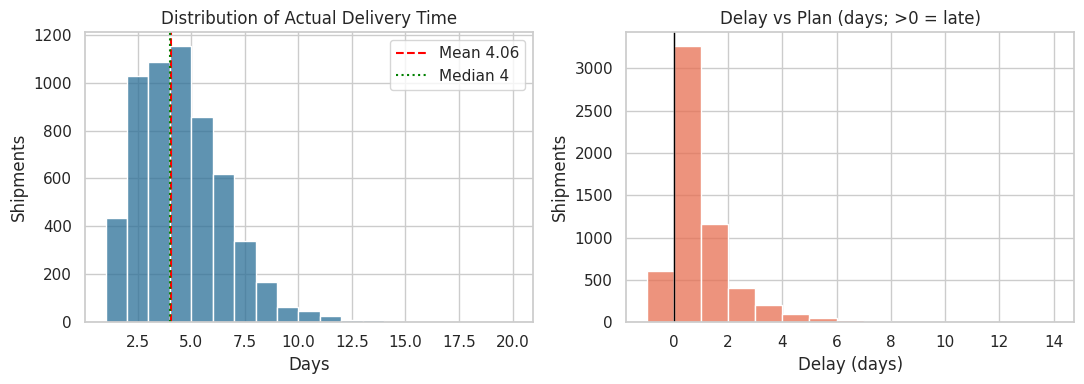

Write the Python code that produced this figure. (Note: this script raises an exception after producing the figure.)
"""
Week 3 - Advanced Data Analysis and Visualization in Logistics
Simulates 6,000 shipments, validates/cleans them, runs EDA and builds figures.
"""
import json
import numpy as np
import pandas as pd
import matplotlib
matplotlib.use("Agg")
import matplotlib.pyplot as plt
import seaborn as sns
from scipy import stats

rng = np.random.default_rng(42)
sns.set_theme(style="whitegrid", palette="deep", font_scale=1.0)
FIG = "figs/"
OUT = {}

# ----------------------------------------------------------------------
# 1. DATA SIMULATION
# ----------------------------------------------------------------------
N = 6000
hubs = {"Mumbai": 0.28, "Delhi": 0.24, "Chennai": 0.18, "Kolkata": 0.15, "Pune": 0.15}
regions = {"North": 0.22, "South": 0.20, "East": 0.16, "West": 0.24, "Central": 0.18}
carriers = {"SwiftLine": 0.30, "RoadKing": 0.28, "CargoPlus": 0.24, "EcoFreight": 0.18}
modes = {"Road": 0.68, "Rail": 0.22, "Air": 0.10}

# hub -> region approximate distance matrix (km)
dist_base = pd.DataFrame(
    [[1400, 1000, 2000, 350, 800],    # Mumbai
     [300, 2200, 1500, 1100, 900],    # Delhi
     [2200, 350, 1650, 1300, 1100],   # Chennai
     [1500, 1700, 400, 2000, 1100],   # Kolkata
     [1450, 850, 1800, 200, 650]],    # Pune
    index=list(hubs), columns=["North", "South", "East", "West", "Central"],
)

df = pd.DataFrame({
    "shipment_id": [f"SH{100000+i}" for i in range(N)],
    "origin_hub": rng.choice(list(hubs), N, p=list(hubs.values())),
    "dest_region": rng.choice(list(regions), N, p=list(regions.values())),
    "carrier": rng.choice(list(carriers), N, p=list(carriers.values())),
    "mode": rng.choice(list(modes), N, p=list(modes.values())),
    "priority": rng.choice(["Standard", "Express"], N, p=[0.82, 0.18]),
})

# ship date: whole of 2025, with a Q4 peak (Oct-Dec weighted heavier)
month_w = np.array([0.070, 0.065, 0.075, 0.075, 0.080, 0.075,
                    0.080, 0.085, 0.090, 0.100, 0.115, 0.090])
month_w /= month_w.sum()
months = rng.choice(np.arange(1, 13), N, p=month_w)
days = rng.integers(1, 28, N)
df["ship_date"] = pd.to_datetime(dict(year=2025, month=months, day=days))

df["distance_km"] = [
    dist_base.loc[h, r] * rng.normal(1.0, 0.06)
    for h, r in zip(df.origin_hub, df.dest_region)
]
df["distance_km"] = df["distance_km"].round(0)

df["weight_kg"] = np.clip(rng.lognormal(mean=5.6, sigma=0.9, size=N), 20, 9000).round(1)
df["volume_m3"] = (df.weight_kg / rng.normal(180, 35, N).clip(80, 400)).round(2)
df["units"] = np.maximum(1, (df.weight_kg / rng.normal(12, 3, N).clip(4, 30)).round()).astype(int)

# ---- transport cost model (INR): mode rate per tonne-km + fixed + noise
rate = {"Road": 4.2, "Rail": 2.6, "Air": 16.0}       # INR per tonne-km
fixed = {"Road": 900, "Rail": 1500, "Air": 3500}
carrier_mult = {"SwiftLine": 1.00, "RoadKing": 0.95, "CargoPlus": 1.08, "EcoFreight": 0.92}
tonnes = df.weight_kg / 1000
df["transport_cost"] = (
    df["mode"].map(fixed)
    + df["mode"].map(rate) * df.distance_km * np.maximum(tonnes, 0.25)
)
df["transport_cost"] *= df.carrier.map(carrier_mult)
df.loc[df.priority == "Express", "transport_cost"] *= 1.25
df["transport_cost"] *= rng.normal(1.0, 0.07, N)
df["transport_cost"] = df.transport_cost.round(0)

# ---- delivery time model
speed = {"Road": 520, "Rail": 380, "Air": 1800}      # km per transit-day equivalent
df["planned_days"] = np.ceil(df.distance_km / df["mode"].map(speed) + 1).astype(int)
df.loc[df.priority == "Express", "planned_days"] = np.maximum(
    1, df.planned_days - 1
)

delay_mu = np.full(N, 0.30)
delay_mu += df.carrier.map({"SwiftLine": 0.0, "RoadKing": 0.05, "CargoPlus": 0.85, "EcoFreight": 0.12})
delay_mu += df["mode"].map({"Road": 0.10, "Rail": 0.30, "Air": -0.10})
delay_mu += np.where(df.ship_date.dt.month.isin([10, 11, 12]), 0.55, 0.0)  # peak season
delay_mu += np.where(df.origin_hub == "Kolkata", 0.35, 0.0)                # congested hub
delay_mu += np.where((df.origin_hub == "Kolkata") & (df.dest_region == "North"), 0.60, 0.0)
delay_mu += np.where(df.ship_date.dt.month.isin([7, 8, 9]), 0.20, 0.0)     # monsoon
delay_mu += df.distance_km / 6000
delay_mu += np.where(df.priority == "Express", -0.15, 0.0)
delay_mu = np.clip(delay_mu, 0.05, None)
df["delay_days"] = (rng.gamma(shape=1.2, scale=delay_mu / 1.2) - 0.65).round(0)
df["actual_days"] = np.maximum(1, df.planned_days + df.delay_days).astype(int)
df["delay_days"] = (df.actual_days - df.planned_days)

raw = df.copy()

# ---- inject realistic data quality problems (for the validation step)
inj = rng.choice(N, 150, replace=False)
df.loc[inj[:60], "transport_cost"] = np.nan
df.loc[inj[60:105], "weight_kg"] = np.nan
df.loc[inj[105:130], "carrier"] = np.nan
df.loc[inj[130:], "distance_km"] = np.nan
neg = rng.choice(N, 12, replace=False)
df.loc[neg, "weight_kg"] = -df.loc[neg, "weight_kg"]              # sign errors
ext = rng.choice(N, 8, replace=False)
df.loc[ext, "transport_cost"] = df.loc[ext, "transport_cost"] * 40  # keying errors
dups = df.sample(45, random_state=1)
df = pd.concat([df, dups], ignore_index=True)

OUT["rows_raw"] = int(len(df))

# ----------------------------------------------------------------------
# 2. DATA VALIDATION & CLEANING
# ----------------------------------------------------------------------
checks = {}
checks["duplicate_shipment_ids"] = int(df.duplicated("shipment_id").sum())
checks["missing_transport_cost"] = int(df.transport_cost.isna().sum())
checks["missing_weight_kg"] = int(df.weight_kg.isna().sum())
checks["missing_carrier"] = int(df.carrier.isna().sum())
checks["missing_distance_km"] = int(df.distance_km.isna().sum())
checks["negative_weight"] = int((df.weight_kg < 0).sum())
checks["actual_lt_1_day"] = int((df.actual_days < 1).sum())
checks["ship_date_outside_2025"] = int((df.ship_date.dt.year != 2025).sum())
# cost-per-tonne-km sanity range check (computed before outlier removal)
df["cost_per_tkm"] = df.transport_cost / (np.maximum(df.weight_kg.abs(), 250) / 1000 * df.distance_km)
def outlier_mask(d):
    """3xIQR fence on log(cost per tonne-km), computed separately per transport mode."""
    lg = np.log(d.cost_per_tkm)
    mask = pd.Series(False, index=d.index)
    for _, idx in d.groupby("mode").groups.items():
        q1, q3 = lg.loc[idx].quantile([0.25, 0.75])
        i = q3 - q1
        mask.loc[idx] = (lg.loc[idx] > q3 + 3 * i) | (lg.loc[idx] < q1 - 3 * i)
    return mask
_tmp = df.dropna(subset=["transport_cost", "weight_kg", "distance_km"]).copy()
_tmp["weight_kg"] = _tmp.weight_kg.abs()
_tmp["cost_per_tkm"] = _tmp.transport_cost / (np.maximum(_tmp.weight_kg, 250) / 1000 * _tmp.distance_km)
checks["extreme_cost_outliers_3xIQR"] = int(outlier_mask(_tmp).sum())
OUT["checks_before"] = checks

clean = df.drop_duplicates("shipment_id").copy()
clean["weight_kg"] = clean.weight_kg.abs()                       # fix sign errors
clean = clean.dropna(subset=["transport_cost", "weight_kg", "carrier", "distance_km"])
clean["cost_per_tkm"] = clean.transport_cost / (np.maximum(clean.weight_kg, 250) / 1000 * clean.distance_km)
om = outlier_mask(clean)
n_out = int(om.sum())
clean = clean[~om].copy()
OUT["rows_clean"] = int(len(clean))
OUT["removed"] = {
    "duplicates": checks["duplicate_shipment_ids"],
    "missing_any_critical_field": OUT["rows_raw"] - checks["duplicate_shipment_ids"] - len(clean) - n_out,
    "extreme_outliers": n_out,
}

# post-cleaning checks
post = {
    "duplicate_shipment_ids": int(clean.duplicated("shipment_id").sum()),
    "missing_values_total": int(clean[["transport_cost", "weight_kg", "carrier", "distance_km"]].isna().sum().sum()),
    "negative_weight": int((clean.weight_kg < 0).sum()),
    "actual_lt_1_day": int((clean.actual_days < 1).sum()),
    "cost_per_tkm_max": round(float(clean.cost_per_tkm.max()), 2),
}
OUT["checks_after"] = post
OUT["retention_pct"] = round(100 * len(clean) / (OUT["rows_raw"] - checks["duplicate_shipment_ids"]), 2)

# derived features
clean["month"] = clean.ship_date.dt.month
clean["on_time"] = (clean.delay_days <= 0).astype(int)
clean["cost_per_kg"] = clean.transport_cost / clean.weight_kg
clean["cost_per_unit"] = clean.transport_cost / clean.units
clean["quarter"] = "Q" + clean.ship_date.dt.quarter.astype(str)
clean["lane"] = clean.origin_hub + " -> " + clean.dest_region
clean.to_csv("logistics_clean.csv", index=False)
clean.head(25).to_csv("logistics_sample.csv", index=False)

# ----------------------------------------------------------------------
# 3. EDA
# ----------------------------------------------------------------------
num_cols = ["distance_km", "weight_kg", "volume_m3", "units",
            "transport_cost", "planned_days", "actual_days", "delay_days"]
desc = clean[num_cols].describe().T
desc["median"] = clean[num_cols].median()
desc["skew"] = clean[num_cols].skew()
desc["cv_pct"] = 100 * clean[num_cols].std() / clean[num_cols].mean()
OUT["describe"] = desc.round(2).to_dict("index")
OUT["on_time_rate"] = round(100 * clean.on_time.mean(), 2)
OUT["avg_delay"] = round(clean.delay_days.mean(), 2)
OUT["avg_delay_late_only"] = round(clean.loc[clean.delay_days > 0, "delay_days"].mean(), 2)
OUT["total_cost"] = float(clean.transport_cost.sum())
OUT["cost_per_kg_overall"] = round(clean.transport_cost.sum() / clean.weight_kg.sum(), 2)

# Group stats
def grp(col):
    g = clean.groupby(col).agg(
        shipments=("shipment_id", "count"),
        otd=("on_time", "mean"),
        avg_delay=("delay_days", "mean"),
        avg_actual=("actual_days", "mean"),
        avg_cost=("transport_cost", "mean"),
        cost_kg=("cost_per_kg", "median"),
        cost_tkm=("cost_per_tkm", "median"),
        total_cost=("transport_cost", "sum"),
    )
    g["otd"] = (g.otd * 100).round(1)
    return g.round(2)

for c in ["carrier", "mode", "origin_hub", "dest_region", "quarter", "priority"]:
    OUT["grp_" + c] = grp(c).to_dict("index")
OUT["grp_month"] = grp("month").to_dict("index")

# Correlation
corr_cols = ["distance_km", "weight_kg", "volume_m3", "units",
             "transport_cost", "planned_days", "actual_days", "delay_days"]
corr = clean[corr_cols].corr(method="pearson")
OUT["corr_cost"] = corr["transport_cost"].round(3).to_dict()
OUT["corr_delay"] = corr["delay_days"].round(3).to_dict()
spear = clean[corr_cols].corr(method="spearman")
OUT["spearman_cost"] = spear["transport_cost"].round(3).to_dict()

# Statistical tests
groups = [g.delay_days.values for _, g in clean.groupby("carrier")]
kw = stats.kruskal(*groups)
OUT["kruskal_carrier_delay"] = {"H": round(float(kw.statistic), 2), "p": float(kw.pvalue)}
peak = clean[clean.month.isin([10, 11, 12])].delay_days
offp = clean[~clean.month.isin([10, 11, 12])].delay_days
tt = stats.ttest_ind(peak, offp, equal_var=False)
OUT["ttest_peak"] = {"peak_mean": round(float(peak.mean()), 3), "off_mean": round(float(offp.mean()), 3),
                     "t": round(float(tt.statistic), 2), "p": float(tt.pvalue),
                     "n_peak": int(len(peak)), "n_off": int(len(offp))}
# normality of delivery time
sh = stats.shapiro(clean.actual_days.sample(5000, random_state=1))
OUT["shapiro_actual_days"] = {"W": round(float(sh.statistic), 4), "p": float(sh.pvalue)}

# Regression cost ~ tonne-km  (Road only, for worked example)
road = clean[clean["mode"] == "Road"].copy()
road["tkm"] = np.maximum(road.weight_kg, 250) / 1000 * road.distance_km
sl = stats.linregress(road.tkm, road.transport_cost)
OUT["reg_road"] = {"slope": round(sl.slope, 3), "intercept": round(sl.intercept, 1),
                   "r2": round(sl.rvalue ** 2, 4), "n": int(len(road))}

# Lane analysis
lane = clean.groupby("lane").agg(n=("shipment_id", "count"), otd=("on_time", "mean"),
                                  delay=("delay_days", "mean")).reset_index()
lane = lane[lane.n >= 30].sort_values("delay", ascending=False)
OUT["worst_lanes"] = lane.head(5).round(3).to_dict("records")
OUT["best_lanes"] = lane.tail(3).round(3).to_dict("records")

# ----------------------------------------------------------------------
# 4. VISUALISATIONS
# ----------------------------------------------------------------------
# Fig 1 - distribution of actual delivery time
fig, ax = plt.subplots(1, 2, figsize=(11, 4))
sns.histplot(clean.actual_days, bins=range(1, int(clean.actual_days.max()) + 2), ax=ax[0], color="#2a6f97")
ax[0].axvline(clean.actual_days.mean(), color="red", ls="--", label=f"Mean {clean.actual_days.mean():.2f}")
ax[0].axvline(clean.actual_days.median(), color="green", ls=":", label=f"Median {clean.actual_days.median():.0f}")
ax[0].set(title="Distribution of Actual Delivery Time", xlabel="Days", ylabel="Shipments")
ax[0].legend()
sns.histplot(clean.delay_days, bins=range(int(clean.delay_days.min()), int(clean.delay_days.max()) + 2),
             ax=ax[1], color="#e76f51")
ax[1].axvline(0, color="black", lw=1)
ax[1].set(title="Delay vs Plan (days; >0 = late)", xlabel="Delay (days)", ylabel="Shipments")
plt.tight_layout(); plt.savefig(FIG + "fig1_dist.png", dpi=160); plt.close()

# Fig 2 - boxplot delay by carrier + OTD annotation
fig, ax = plt.subplots(figsize=(8, 4.5))
order = clean.groupby("carrier").delay_days.mean().sort_values().index
sns.boxplot(data=clean, x="carrier", y="delay_days", order=order, ax=ax, showfliers=False)
for i, c in enumerate(order):
    ax.text(i, clean.delay_days.quantile(0.985) + 0.2,
            f"OTD {clean[clean.carrier==c].on_time.mean()*100:.1f}%", ha="center", fontsize=9, fontweight="bold")
ax.axhline(0, color="black", lw=0.8)
ax.set(title="Delay Days by Carrier", xlabel="", ylabel="Delay (days)")
plt.tight_layout(); plt.savefig(FIG + "fig2_carrier_box.png", dpi=160); plt.close()

# Fig 3 - monthly volume vs OTD
m = clean.groupby("month").agg(n=("shipment_id", "count"), otd=("on_time", "mean")).reset_index()
fig, ax1 = plt.subplots(figsize=(10, 4.5))
ax1.bar(m.month, m.n, color="#8ecae6", label="Shipments")
ax1.set_xlabel("Month (2025)"); ax1.set_ylabel("Shipments"); ax1.set_xticks(range(1, 13))
ax2 = ax1.twinx()
ax2.plot(m.month, m.otd * 100, color="#d00000", marker="o", lw=2, label="On-time %")
ax2.set_ylabel("On-time delivery %"); ax2.grid(False)
ax2.set_ylim(40, 80)
for x, y in zip(m.month, m.otd * 100):
    ax2.annotate(f"{y:.0f}", (x, y), textcoords="offset points", xytext=(0, 7), ha="center", fontsize=8, color="#d00000")
ax1.set_title("Monthly Shipment Volume vs On-Time Delivery Rate")
h1, l1 = ax1.get_legend_handles_labels(); h2, l2 = ax2.get_legend_handles_labels()
ax1.legend(h1 + h2, l1 + l2, loc="upper left")
plt.tight_layout(); plt.savefig(FIG + "fig3_monthly.png", dpi=160); plt.close()

# Fig 4 - correlation heatmap
fig, ax = plt.subplots(figsize=(8, 6.2))
mask = np.triu(np.ones_like(corr, dtype=bool), k=1)
sns.heatmap(corr, annot=True, fmt=".2f", cmap="RdBu_r", center=0, vmin=-1, vmax=1, mask=mask, ax=ax,
            cbar_kws={"shrink": 0.8})
ax.set_title("Pearson Correlation Matrix")
plt.tight_layout(); plt.savefig(FIG + "fig4_corr.png", dpi=160); plt.close()

# Fig 5 - cost vs distance scatter by mode (log-y)
fig, ax = plt.subplots(figsize=(8.5, 5))
samp = clean.sample(2000, random_state=3)
sns.scatterplot(data=samp, x="distance_km", y="transport_cost", hue="mode", size="weight_kg",
                sizes=(8, 140), alpha=0.5, ax=ax)
ax.set_yscale("log")
ax.set(title="Transport Cost vs Distance (bubble size = weight)", xlabel="Distance (km)", ylabel="Cost (INR, log scale)")
plt.tight_layout(); plt.savefig(FIG + "fig5_cost_scatter.png", dpi=160); plt.close()

# Fig 6 - cost per kg by mode and weight band
clean["weight_band"] = pd.cut(clean.weight_kg, [0, 150, 400, 1000, 3000, 10000],
                              labels=["<150", "150-400", "400-1000", "1000-3000", ">3000"])
pv = clean.pivot_table(index="weight_band", columns="mode", values="cost_per_kg", aggfunc="median", observed=True)
OUT["cost_per_kg_band_mode"] = pv.round(2).to_dict()
fig, ax = plt.subplots(figsize=(8.5, 4.5))
pv.plot(kind="bar", ax=ax, rot=0)
ax.set(title="Median Cost per kg by Weight Band and Mode", xlabel="Weight band (kg)", ylabel="INR per kg")
plt.tight_layout(); plt.savefig(FIG + "fig6_costkg.png", dpi=160); plt.close()

# Fig 7 - hub x region delay heatmap (bottleneck)
hm = clean.pivot_table(index="origin_hub", columns="dest_region", values="delay_days", aggfunc="mean")
fig, ax = plt.subplots(figsize=(7.5, 4.8))
sns.heatmap(hm, annot=True, fmt=".2f", cmap="YlOrRd", ax=ax, cbar_kws={"label": "Mean delay (days)"})
ax.set_title("Mean Delay: Origin Hub x Destination Region"); ax.set_xlabel(""); ax.set_ylabel("")
plt.tight_layout(); plt.savefig(FIG + "fig7_heatmap.png", dpi=160); plt.close()

# Fig 8 - cost share vs OTD by carrier (bar + table style) -> avg cost per kg by carrier & mode (mix check)
fig, ax = plt.subplots(figsize=(8.5, 4.5))
cm = clean.groupby(["carrier", "mode"]).cost_per_tkm.median().unstack()
cm.plot(kind="bar", ax=ax, rot=0)
ax.set(title="Median Cost per Tonne-km by Carrier and Mode", xlabel="", ylabel="INR / tonne-km")
plt.tight_layout(); plt.savefig(FIG + "fig8_carrier_cost.png", dpi=160); plt.close()
OUT["carrier_mode_tkm"] = cm.round(2).to_dict()

# ----------------------------------------------------------------------
# 5. RECOMMENDATION IMPACT (worked numbers)
# ----------------------------------------------------------------------
cp = clean[clean.carrier == "CargoPlus"]
ss = clean[clean.carrier == "SwiftLine"]
# scenario A: shift half of CargoPlus Road/Rail volume to the best-performing carriers
shift_n = int(len(cp) * 0.5)
otd_cp, otd_rest = cp.on_time.mean(), clean[clean.carrier != "CargoPlus"].on_time.mean()
new_otd = (clean.on_time.sum() + shift_n * (otd_rest - otd_cp)) / len(clean)
OUT["scenario_shift"] = {"cp_n": int(len(cp)), "shift_n": shift_n,
                         "otd_cp": round(otd_cp * 100, 1), "otd_rest": round(otd_rest * 100, 1),
                         "new_overall_otd": round(new_otd * 100, 2)}
# scenario B: Air -> Express-road/rail for Standard priority, distance<=1500 km
air_std = clean[(clean["mode"] == "Air") & (clean.priority == "Standard")]
air_short = air_std[air_std.distance_km <= 1500]
road_med_tkm = clean[(clean["mode"] == "Road")].cost_per_tkm.median()
air_med_tkm = clean[(clean["mode"] == "Air")].cost_per_tkm.median()
est_save = float(air_short.transport_cost.sum() * (1 - road_med_tkm / air_med_tkm))
OUT["scenario_air"] = {"n": int(len(air_short)), "air_cost": float(air_short.transport_cost.sum()),
                       "road_over_air_ratio": round(road_med_tkm / air_med_tkm, 3),
                       "est_saving": round(est_save, 0),
                       "pct_of_total": round(100 * est_save / OUT["total_cost"], 2),
                       "extra_days_avg": round(float((np.ceil(air_short.distance_km / 520 + 1) -
                                                      np.ceil(air_short.distance_km / 1800 + 1)).mean()), 2)}
# scenario C: peak-season uplift -> reduce Q4 delay by pre-booking: 30% reduction of Q4 delay-days
q4 = clean[clean.month.isin([10, 11, 12])]
OUT["scenario_peak"] = {"q4_n": int(len(q4)), "q4_otd": round(q4.on_time.mean() * 100, 1),
                        "other_otd": round(clean[~clean.month.isin([10, 11, 12])].on_time.mean() * 100, 1),
                        "q4_share_pct": round(100 * len(q4) / len(clean), 1)}
# Kolkata -> North
kn = clean[(clean.origin_hub == "Kolkata") & (clean.dest_region == "North")]
OUT["kolkata_north"] = {"n": int(len(kn)), "otd": round(kn.on_time.mean() * 100, 1),
                        "avg_delay": round(kn.delay_days.mean(), 2),
                        "other_otd": round(clean.drop(kn.index).on_time.mean() * 100, 1)}

# Worked example rows
road_ex = clean[(clean["mode"] == "Road") & (clean.carrier == "SwiftLine") & (clean.priority == "Standard")]
ex = road_ex.iloc[(road_ex.distance_km - 1400).abs().argsort()[:1]].iloc[0]
OUT["example_row"] = {k: (float(v) if isinstance(v, (np.floating, float, int, np.integer)) else str(v))
                      for k, v in ex[["shipment_id", "origin_hub", "dest_region", "carrier", "mode", "distance_km",
                                      "weight_kg", "transport_cost", "planned_days", "actual_days",
                                      "delay_days", "cost_per_tkm", "cost_per_kg"]].items()}

with open("results.json", "w") as f:
    json.dump(OUT, f, indent=2, default=str)
print(json.dumps(OUT, indent=1, default=str)[:12000])

# ----------------------------------------------------------------------
# 6. EXTRA VALIDATION + SUPPORTING NUMBERS FOR THE REPORT
# ----------------------------------------------------------------------
R2 = {}
n = len(clean)
# cross-field consistency checks on the cleaned data
R2["consistency"] = {
    "actual_eq_planned_plus_delay": int((clean.actual_days == clean.planned_days + clean.delay_days).sum()),
    "on_time_flag_consistent": int((clean.on_time == (clean.delay_days <= 0).astype(int)).sum()),
    "density_kg_m3_min": round(float((clean.weight_kg / clean.volume_m3).min()), 1),
    "density_kg_m3_max": round(float((clean.weight_kg / clean.volume_m3).max()), 1),
    "date_min": str(clean.ship_date.min().date()), "date_max": str(clean.ship_date.max().date()),
    "mode_values": sorted(clean["mode"].unique().tolist()),
    "carrier_values": sorted(clean.carrier.unique().tolist()),
    "min_distance": float(clean.distance_km.min()), "max_distance": float(clean.distance_km.max()),
    "min_cost": float(clean.transport_cost.min()), "max_cost": float(clean.transport_cost.max()),
    "n": n,
}
# Wilson 95% CI for OTD
def wilson(k, n_, z=1.96):
    p = k / n_
    d = 1 + z**2 / n_
    c = (p + z**2 / (2 * n_)) / d
    h = z * np.sqrt(p * (1 - p) / n_ + z**2 / (4 * n_**2)) / d
    return round(100 * (c - h), 1), round(100 * (c + h), 1)
R2["otd_ci_overall"] = wilson(int(clean.on_time.sum()), n)
R2["otd_on_time_count"] = int(clean.on_time.sum())
for c in clean.carrier.unique():
    s_ = clean[clean.carrier == c]
    R2.setdefault("otd_ci_carrier", {})[c] = {"on_time": int(s_.on_time.sum()), "n": int(len(s_)),
                                              "ci": wilson(int(s_.on_time.sum()), len(s_))}
ct = pd.crosstab(clean.carrier, clean.on_time)
chi = stats.chi2_contingency(ct)
R2["chi2_carrier_otd"] = {"chi2": round(float(chi[0]), 1), "p": float(chi[1]), "dof": int(chi[2])}
# spend concentration
mode_spend = clean.groupby("mode").transport_cost.sum()
R2["air_spend_share_pct"] = round(100 * mode_spend["Air"] / mode_spend.sum(), 1)
R2["air_shipment_share_pct"] = round(100 * (clean["mode"] == "Air").mean(), 1)
# roads regression worked prediction
slope, icpt = OUT["reg_road"]["slope"], OUT["reg_road"]["intercept"]
R2["pred_1000kg_1500km_road"] = round(icpt + slope * (1.0 * 1500), 0)
# Kolkata scenario
kol = clean[clean.origin_hub == "Kolkata"]
R2["kolkata"] = {"n": int(len(kol)), "otd": round(100 * kol.on_time.mean(), 1),
                 "gain_if_network_avg": round(float(len(kol) * (clean.on_time.mean() - kol.on_time.mean())), 0)}
R2["kolkata"]["pts"] = round(100 * R2["kolkata"]["gain_if_network_avg"] / n, 2)
# peak scenario: recover half of the Q4 gap
gap = (clean[~clean.month.isin([10, 11, 12])].on_time.mean() - q4.on_time.mean())
R2["peak"] = {"gap_pts": round(100 * gap, 1), "gain_shipments": round(float(len(q4) * gap / 2), 0),
              "gain_pts": round(100 * len(q4) * gap / 2 / n, 2)}
# carrier shift gain
cp_gain = shift_n * (otd_rest - otd_cp)
R2["shift"] = {"gain_shipments": round(float(cp_gain), 0), "gain_pts": round(100 * cp_gain / n, 2),
               "cp_on_time": int(cp.on_time.sum())}
# light-shipment consolidation
light = clean[(clean.weight_kg < 150) & (clean["mode"] != "Air")]
med_light = light.cost_per_kg.median()
mid = clean[(clean.weight_kg >= 150) & (clean.weight_kg < 400) & (clean["mode"] != "Air")].cost_per_kg.median()
sav = light.weight_kg.sum() * (med_light - mid) * 0.5
R2["light"] = {"n": int(len(light)), "share_pct": round(100 * len(light) / n, 1),
               "spend": float(light.transport_cost.sum()),
               "median_cost_kg": round(float(med_light), 2), "mid_cost_kg": round(float(mid), 2),
               "total_kg": round(float(light.weight_kg.sum()), 0),
               "saving_50pct": round(float(sav), 0), "saving_pct_total": round(100 * sav / OUT["total_cost"], 2)}
# sensitivity for air->road scenario
air_cost = OUT["scenario_air"]["air_cost"]
R2["air_sens"] = {r: round(air_cost * (1 - r), 0) for r in (0.257, 0.40, 0.50)}
R2["air_sens_pct"] = {r: round(100 * air_cost * (1 - r) / OUT["total_cost"], 2) for r in (0.257, 0.40, 0.50)}
# sample rows for the report table
smp = clean[["shipment_id", "origin_hub", "dest_region", "carrier", "mode", "distance_km", "weight_kg",
             "transport_cost", "planned_days", "actual_days", "delay_days"]].head(8)
R2["sample"] = smp.to_dict("records")
R2["worked_ex_tkm"] = round(max(OUT["example_row"]["weight_kg"], 250) / 1000 * OUT["example_row"]["distance_km"], 2)
with open("results2.json", "w") as f:
    json.dump(R2, f, indent=2, default=str)
print(json.dumps(R2, indent=1, default=str))
